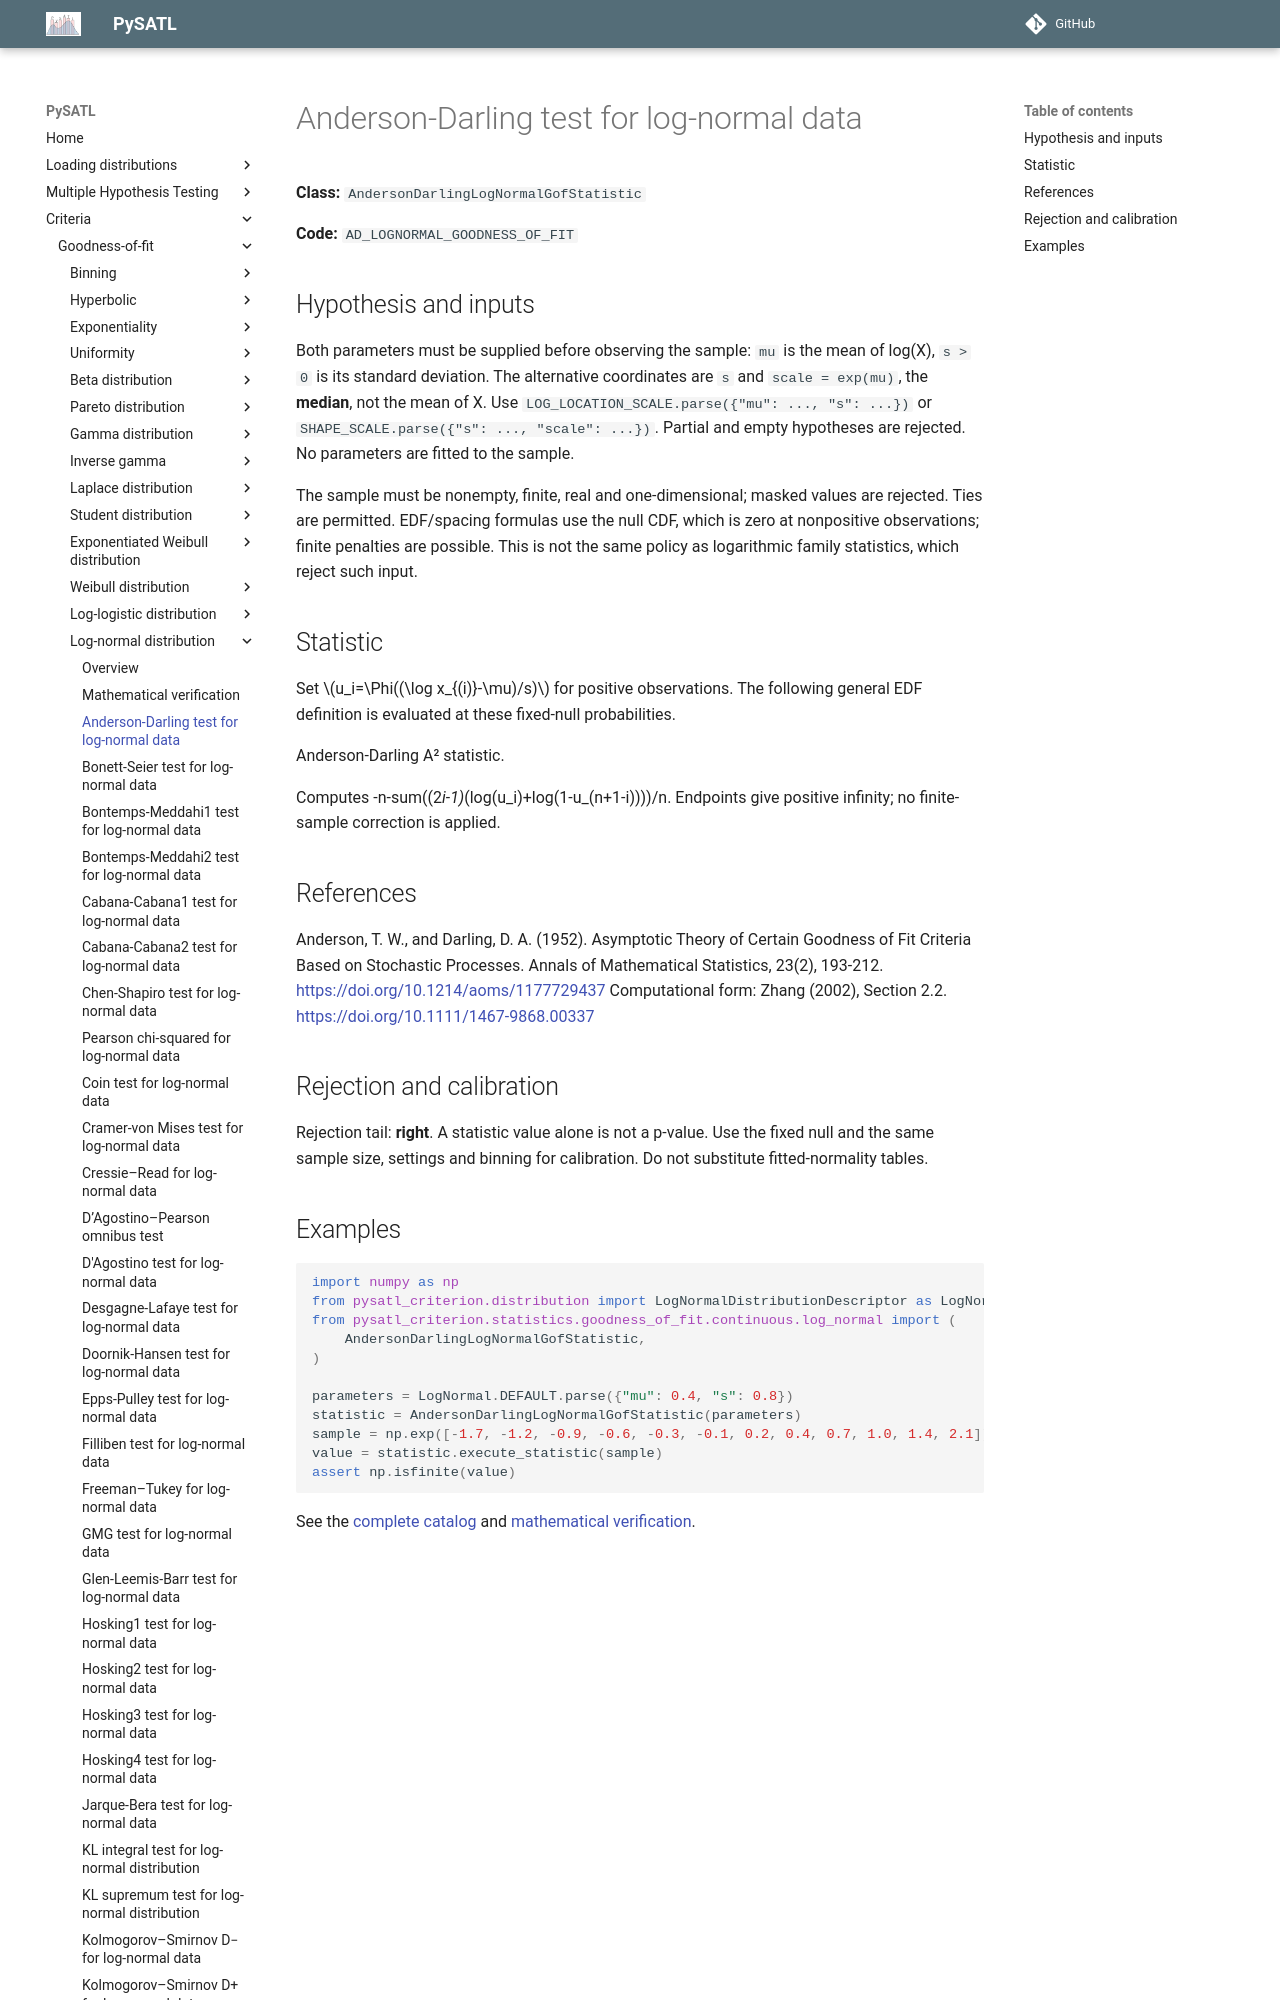

repository: PySATL/pysatl-criterion · page: en/main/criteria/goodness-of-fit/log-normal/anderson_darling_log_normal_criterion/index.html · generator: mkdocs

# Anderson-Darling test for log-normal data

**Class:** `AndersonDarlingLogNormalGofStatistic`

**Code:** `AD_LOGNORMAL_GOODNESS_OF_FIT`

## Hypothesis and inputs

Both parameters must be supplied before observing the sample: `mu` is the
mean of log(X), `s > 0` is its standard deviation. The alternative coordinates
are `s` and `scale = exp(mu)`, the **median**, not the mean of X.
Use `LOG_LOCATION_SCALE.parse({"mu": ..., "s": ...})` or
`SHAPE_SCALE.parse({"s": ..., "scale": ...})`. Partial and empty hypotheses
are rejected. No parameters are fitted to the sample.

The sample must be nonempty, finite, real and one-dimensional; masked values
are rejected. Ties are permitted. EDF/spacing formulas use the null CDF, which
is zero at nonpositive observations; finite penalties are possible. This is
not the same policy as logarithmic family statistics, which reject such input.

## Statistic

Set $u_i=\Phi((\log x_{(i)}-\mu)/s)$ for positive observations.
The following general EDF definition is evaluated at these fixed-null probabilities.

Anderson-Darling A² statistic.

Computes -n-sum((2*i-1)*(log(u_i)+log(1-u_(n+1-i))))/n.
Endpoints give positive infinity; no finite-sample correction is applied.
